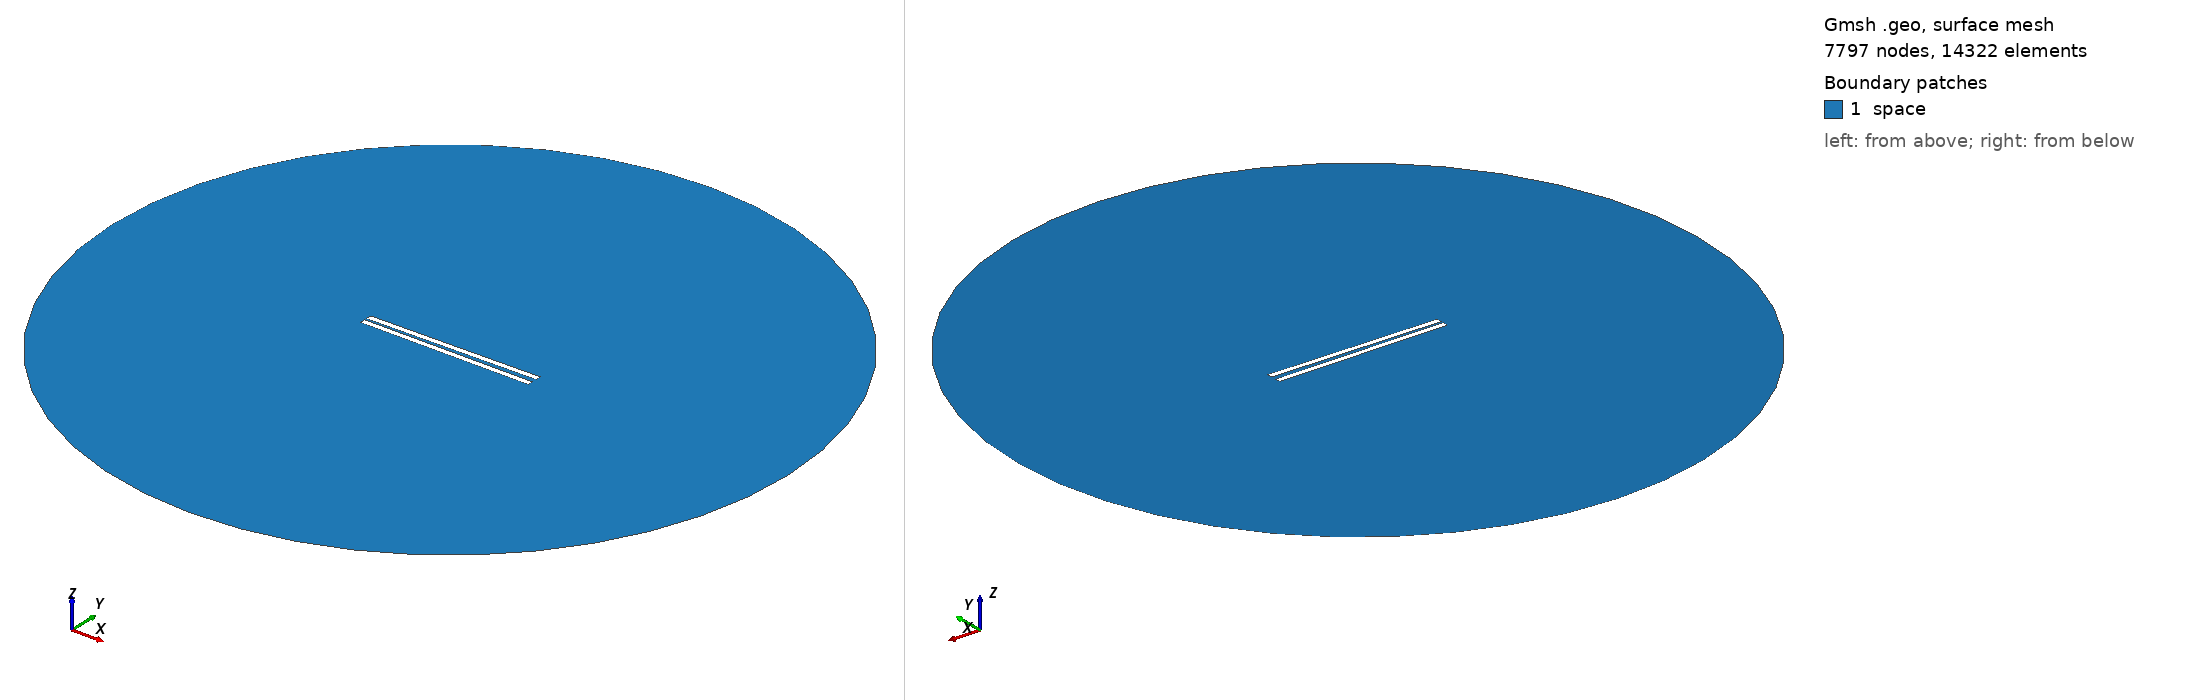

Gmsh geometry script, surface-meshed: 7797 nodes, 14322 surface elements. Boundary patches (legend numbers): 1 space. Left view from above one corner, right view from below the opposite corner. Legend entries are the model's physical surfaces. The drawing asked Gmsh for element sizes between 1% and 20% of the model's largest extent; the script's own settings can give other sizes.

=== 452.geo (drawn) ===
// Set the geometry kernel
SetFactory("OpenCASCADE");

//---------------------------------------
// Rectangles
//---------------------------------------

// Rectangle 1 (top)
Point(1) = {-49.67777777777778, 1.0277777777777777, 0, 1.0};
Point(2) = {49.67777777777778, 1.0277777777777777, 0, 1.0};
Point(3) = {49.67777777777778, 4.383333333333333, 0, 1.0};
Point(4) = {-49.67777777777778, 4.383333333333333, 0, 1.0};

Line(1) = {1, 2};
Line(2) = {2, 3};
Line(3) = {3, 4};
Line(4) = {4, 1};

Line Loop(1) = {1, 2, 3, 4};
Plane Surface(1) = {1};

Rotate { {0, 0, 1}, {0,  1.0277777777777777,  0}, 0.014 } {
  Surface{1};
}

// Rectangle 2 (bottom)
Point(5) = {-49.67777777777778, -1.0277777777777777, 0, 1.0};
Point(6) = {49.67777777777778, -1.0277777777777777, 0, 1.0};
Point(7) = {49.67777777777778, -4.383333333333333, 0, 1.0};
Point(8) = {-49.67777777777778, -4.383333333333333, 0, 1.0};

Line(5) = {5, 6};
Line(6) = {6, 7};
Line(7) = {7, 8};
Line(8) = {8, 5};

Line Loop(2) = {5, 6, 7, 8};
Plane Surface(2) = {2}; 


//---------------------------------------
// Circle
//---------------------------------------

// Define points
Point(9) = {0, 0, 0};        // Center
Point(10) = {200, 0, 0};     // Start point
Point(11) = {0, 200, 0};     // 90 degrees
Point(12) = {-200, 0, 0};    // 180 degrees
Point(13) = {0, -200, 0};    // 270 degrees

// Define circle arcs (each needs start, center, end)
Circle(9) = {10, 9, 11};
Circle(10) = {11, 9, 12};
Circle(11) = {12, 9, 13};
Circle(12) = {13, 9, 10};

// Define curve loop and surface if needed
Curve Loop(3) = {9, 10, 11, 12};
Surface(3) = {3};

//---------------------------------------
// Define Physical Groups
//---------------------------------------                

//--- Physical Curves
// Physical groups for boundaries
Physical Line("force_segment", 10) = {1};
Physical Line("upper_plate", 11) = {2, 3, 4};
Physical Line("lower_plate", 12) = {5, 6, 7, 8};
Physical Line("boundary", 20) = {9, 10, 11, 12};

// Subtract Rectangles from Circle
BooleanDifference{ Surface{3}; Delete; }{ Surface{1}; Surface{2}; Delete; }
//--- Physical Surfaces
Physical Surface("space", 30) = {3};


//---------------------------------------
// Fine mesh near the plates
//--------------------------------------- 

// Define a distance field for mesh refinement
Field[1] = Distance;
Field[1].CurvesList = {1, 2, 3, 4, 5, 6, 7, 8};  // Rectangle curves
Field[1].NumPointsPerCurve = 200;

c = 0.3;
// Define threshold field to control mesh size based on distance to attractor
Field[2] = Threshold;
Field[2].IField = 1;
Field[2].LcMin = c; // Minimum element size near the attractor
Field[2].LcMax = 100*c;  // Maximum element size away from the attractor
Field[2].DistMin = 0.01;
Field[2].DistMax = 40;

Background Field = 2;

//---------------------------------------
// 6. Generate the Mesh
//---------------------------------------
Mesh 2;  // 2D mesh generation
